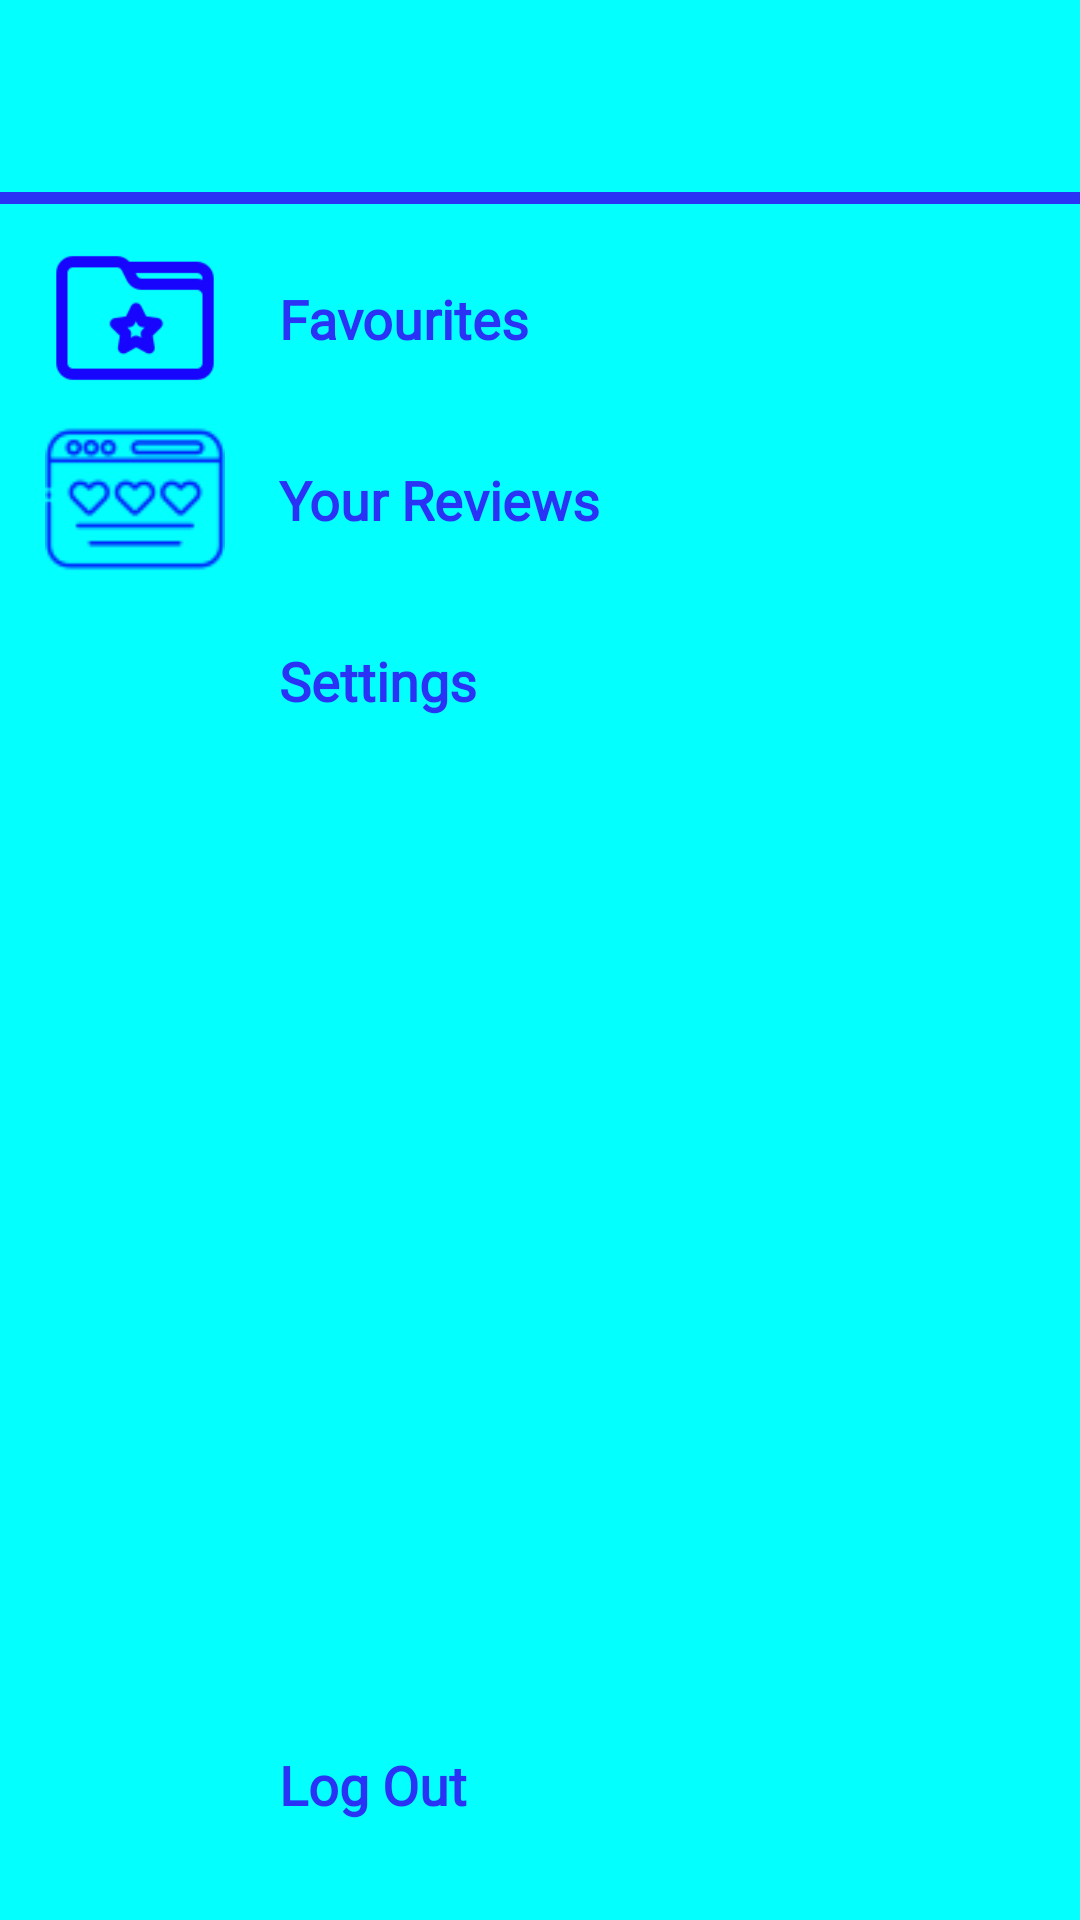

Layout XML and referenced resources for this Android screen:
<!-- AndroidManifest.xml: application theme Theme.TutorScape -->
<!-- res/layout/activity_options.xml -->
<?xml version="1.0" encoding="utf-8"?>
<LinearLayout xmlns:android="http://schemas.android.com/apk/res/android"
    xmlns:app="http://schemas.android.com/apk/res-auto"
    xmlns:tools="http://schemas.android.com/tools"
    android:layout_width="match_parent"
    android:layout_height="match_parent"
    tools:context=".OptionsActivity"
    android:orientation="vertical"
    android:background="@color/cyan">

    <androidx.appcompat.widget.Toolbar
        android:id="@+id/toolbar"
        android:layout_width="match_parent"
        android:layout_height="wrap_content" />

    <TextView
        android:layout_width="match_parent"
        android:layout_height="4dp"
        android:background="@color/techBlue"
        android:layout_marginBottom="8dp"/>

    <LinearLayout
        android:layout_width="match_parent"
        android:layout_height="wrap_content"
        android:orientation="horizontal"
        android:id="@+id/fav_clickable">

        <ImageView
            android:layout_width="60dp"
            android:layout_height="60dp"
            android:src="@drawable/icons8_favourite_folder_128___"
            android:layout_marginStart="15dp"/>

        <TextView
            android:layout_width="match_parent"
            android:layout_height="wrap_content"
            android:id="@+id/favourites"
            android:text="@string/menu_favourites"
            android:textStyle="bold"
            android:textSize="18sp"
            android:fontFamily="@font/ubuntu"
            android:textColor="@color/techBlue"
            android:layout_margin="18dp" />

    </LinearLayout>

    <LinearLayout
        android:layout_width="match_parent"
        android:layout_height="wrap_content"
        android:orientation="horizontal"
        android:id="@+id/reviews_clickable">

        <ImageView
            android:layout_width="60dp"
            android:layout_height="60dp"
            android:src="@drawable/icons8_reviews_64__1_"
            android:layout_marginStart="15dp"/>

        <TextView
            android:layout_width="match_parent"
            android:layout_height="wrap_content"
            android:id="@+id/user_reviews"
            android:text="@string/menu_reviews"
            android:textStyle="bold"
            android:textSize="18sp"
            android:fontFamily="@font/ubuntu"
            android:textColor="@color/techBlue"
            android:layout_margin="18dp"/>

    </LinearLayout>

    <LinearLayout
        android:layout_width="match_parent"
        android:layout_height="0dp"
        android:orientation="horizontal"
        android:layout_weight="1"
        android:id="@+id/settings_clickable">

        <ImageView
            android:layout_width="60dp"
            android:layout_height="60dp"
            android:src="@drawable/icons8_gear_96"
            android:layout_marginStart="15dp"/>

        <TextView
            android:layout_width="match_parent"
            android:layout_height="wrap_content"
            android:id="@+id/settings"
            android:text="@string/menu_settings"
            android:textStyle="bold"
            android:textSize="18sp"
            android:fontFamily="@font/ubuntu"
            android:textColor="@color/techBlue"
            android:layout_margin="18dp"/>

    </LinearLayout>

    <LinearLayout
        android:layout_width="match_parent"
        android:layout_height="wrap_content"
        android:orientation="horizontal"
        android:id="@+id/logout_clickable"
        android:layout_gravity="bottom"
        android:layout_marginBottom="15dp">

        <ImageView
            android:layout_width="60dp"
            android:layout_height="60dp"
            android:src="@drawable/icons8_open_pane_96"
            android:layout_marginStart="15dp"/>

        <TextView
            android:layout_width="match_parent"
            android:layout_height="wrap_content"
            android:id="@+id/logout"
            android:text="@string/menu_logout"
            android:textStyle="bold"
            android:textSize="18sp"
            android:fontFamily="@font/ubuntu"
            android:textColor="@color/techBlue"
            android:layout_margin="18dp"/>

    </LinearLayout>


</LinearLayout>
<!-- resources referenced by this layout -->
<resources>
  <color name="cyan">#04FFFF</color>
  <color name="techBlue">#2A32F5</color>
  <!-- drawable icons8_favourite_folder_128___: png bitmap (drawable-xxxhdpi, 1852 bytes) -->
  <!-- drawable icons8_reviews_64__1_: png bitmap (drawable, 1781 bytes) -->
  <string name="menu_favourites">Favourites</string>
  <string name="menu_logout">Log Out</string>
  <string name="menu_reviews">Your Reviews</string>
  <string name="menu_settings">Settings</string>
  <style name="Theme.TutorScape" parent="Base.Theme.TutorScape" />
  <style name="Base.Theme.TutorScape" parent="Theme.Material3.DayNight.NoActionBar">
          
          
      </style>
</resources>
